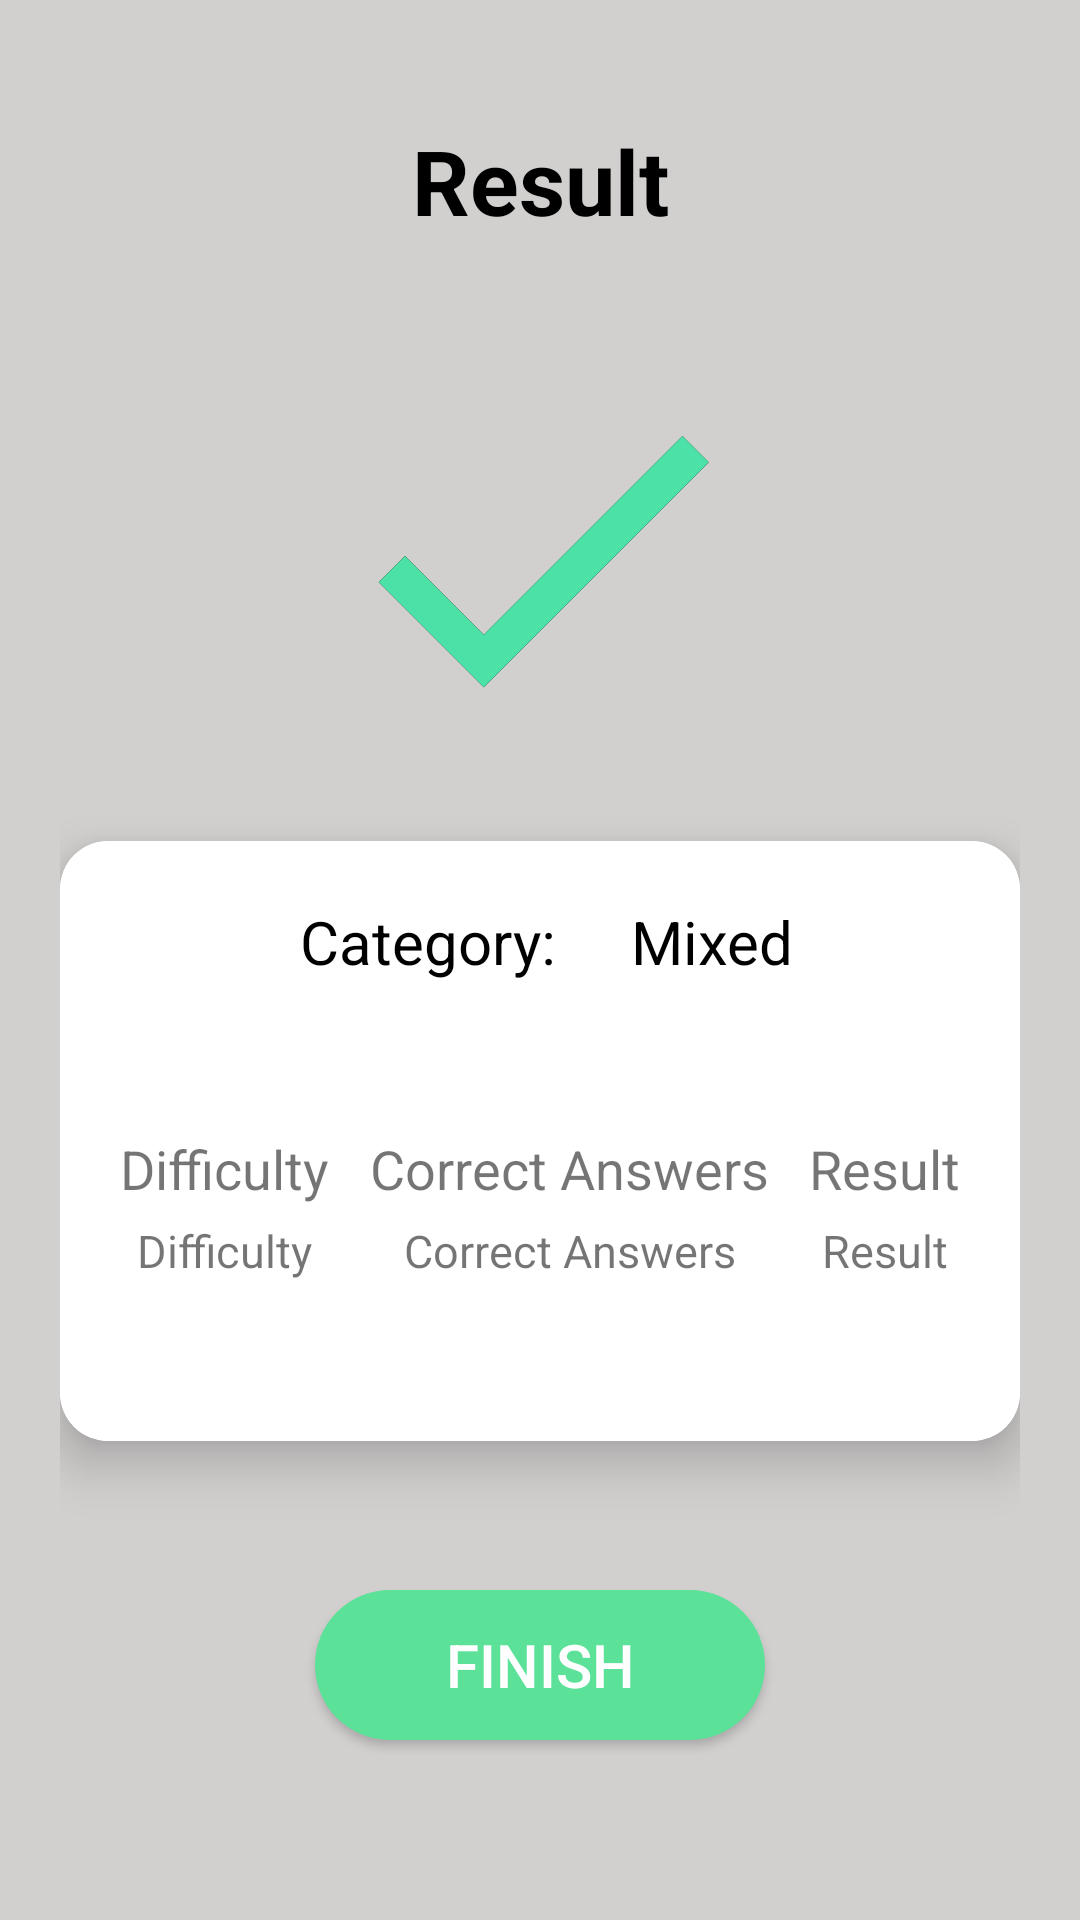

Produce the Android XML layout that renders to this screen, including the resource entries it uses.
<!-- AndroidManifest.xml: application theme AppTheme -->
<!-- res/layout/activity_result.xml -->
<?xml version="1.0" encoding="utf-8"?>
<androidx.constraintlayout.widget.ConstraintLayout xmlns:android="http://schemas.android.com/apk/res/android"
    xmlns:app="http://schemas.android.com/apk/res-auto"
    xmlns:tools="http://schemas.android.com/tools"
    android:layout_width="match_parent"
    android:layout_height="match_parent"
    android:padding="20dp"
    android:background="#D2CFCF"
    tools:context=".ui.result.ResultActivity">

    <TextView
        android:id="@+id/result_text"
        android:layout_width="wrap_content"
        android:layout_height="wrap_content"
        app:layout_constraintTop_toTopOf="parent"
        app:layout_constraintLeft_toLeftOf="parent"
        app:layout_constraintRight_toRightOf="parent"
        android:text="Result"
        android:gravity="center"
        android:layout_marginTop="20dp"
        android:textSize="30sp"
        android:textColor="@color/Black"
        android:textStyle="bold"/>

    <ImageView
        android:id="@+id/result_image"
        android:layout_width="150dp"
        android:layout_height="150dp"
        android:src="@drawable/ic_done"
        app:layout_constraintTop_toBottomOf="@+id/result_text"
        android:layout_marginTop="30dp"
        app:layout_constraintLeft_toLeftOf="parent"
        app:layout_constraintRight_toRightOf="parent" />


    <androidx.cardview.widget.CardView
        android:layout_marginTop="20dp"
        android:layout_width="match_parent"
        android:layout_height="200dp"
        app:cardCornerRadius="16dp"
        app:cardElevation="10dp"
        app:layout_constraintTop_toBottomOf="@id/result_image">

        <androidx.constraintlayout.widget.ConstraintLayout
            android:layout_width="match_parent"
            android:layout_height="match_parent"
            android:background="#FFFFFF"
            android:padding="20dp">

            <TextView
                android:id="@+id/result_text_category"
                android:layout_width="wrap_content"
                android:layout_height="wrap_content"
                app:layout_constraintTop_toTopOf="parent"
                app:layout_constraintLeft_toLeftOf="parent"
                app:layout_constraintRight_toRightOf="parent"
                android:layout_marginEnd="70dp"
                android:textColor="@color/Black"
                style="@style/text_style_result"
                android:text="Category: "/>

            <TextView
                android:id="@+id/result_text_mixed"
                android:layout_width="wrap_content"
                android:layout_height="wrap_content"
                app:layout_constraintTop_toTopOf="parent"
                android:layout_marginLeft="20dp"
                style="@style/text_style_result"
                android:textColor="@color/Black"
                app:layout_constraintLeft_toRightOf="@id/result_text_category"
                android:text="Mixed"/>

            <TextView
                android:id="@+id/result_text_difficulty"
                android:layout_width="wrap_content"
                android:layout_height="wrap_content"
                app:layout_constraintLeft_toLeftOf="parent"
                app:layout_constraintTop_toBottomOf="@+id/result_text_category"
                android:layout_marginTop="50dp"
                android:textSize="18sp"
                android:text="Difficulty"/>

            <TextView
                android:id="@+id/result_text_correct_answers"
                android:layout_width="wrap_content"
                android:layout_height="wrap_content"
                android:textSize="18sp"
                app:layout_constraintLeft_toRightOf="@+id/result_text_difficulty"
                app:layout_constraintRight_toLeftOf="@+id/result_text_result"
                app:layout_constraintTop_toBottomOf="@+id/result_text_category"
                android:layout_marginTop="50dp"
                android:text="Correct Answers"/>

            <TextView
                android:id="@+id/result_text_result"
                android:layout_width="wrap_content"
                android:layout_height="wrap_content"
                android:textSize="18sp"
                app:layout_constraintRight_toRightOf="parent"
                app:layout_constraintTop_toBottomOf="@+id/result_text_category"
                android:layout_marginTop="50dp"
                android:text="Result"/>

            <TextView
                android:id="@+id/result_difficulty"
                android:layout_width="wrap_content"
                android:layout_height="wrap_content"
                app:layout_constraintLeft_toLeftOf="@id/result_text_difficulty"
                app:layout_constraintRight_toRightOf="@id/result_text_difficulty"
                app:layout_constraintTop_toBottomOf="@+id/result_text_difficulty"
                android:layout_marginTop="5dp"
                android:textSize="15sp"
                android:text="Difficulty"/>

            <TextView
                android:id="@+id/result_correct_answers"
                android:layout_width="wrap_content"
                android:layout_height="wrap_content"
                android:textSize="15sp"
                app:layout_constraintLeft_toLeftOf="@+id/result_text_correct_answers"
                app:layout_constraintRight_toRightOf="@+id/result_text_correct_answers"
                app:layout_constraintTop_toBottomOf="@+id/result_text_difficulty"
                android:layout_marginTop="5dp"
                android:text="Correct Answers"/>

            <TextView
                android:id="@+id/result_result"
                android:layout_width="wrap_content"
                android:layout_height="wrap_content"
                android:textSize="15sp"
                app:layout_constraintLeft_toLeftOf="@id/result_text_result"
                app:layout_constraintRight_toRightOf="@id/result_text_result"
                app:layout_constraintTop_toBottomOf="@+id/result_text_difficulty"
                android:layout_marginTop="5dp"
                android:text="Result"/>


        </androidx.constraintlayout.widget.ConstraintLayout>

    </androidx.cardview.widget.CardView>

    <Button
        android:id="@+id/btn_result_finish"
        android:layout_width="150dp"
        android:layout_height="50dp"
        android:layout_marginBottom="40dp"
        android:background="@drawable/btn_finish"
        android:text="Finish"
        android:textColor="#FFFFFF"
        android:textSize="20dp"
        app:layout_constraintBottom_toBottomOf="parent"
        app:layout_constraintLeft_toLeftOf="parent"
        app:layout_constraintRight_toRightOf="parent" />



</androidx.constraintlayout.widget.ConstraintLayout>
<!-- resources referenced by this layout -->
<resources>
  <color name="Black">#000000</color>
  <!-- drawable btn_finish (drawable) -->
  <?xml version="1.0" encoding="UTF-8"?>
      <shape xmlns:android="http://schemas.android.com/apk/res/android">
  
      <corners android:radius="32dp"/>
  
      <solid android:color="#5BE198"/>
  
  </shape>
  <!-- drawable ic_done (drawable) -->
  <vector xmlns:android="http://schemas.android.com/apk/res/android"
      android:width="124dp"
      android:height="124dp"
      android:viewportWidth="124"
      android:viewportHeight="124">
      <path
          android:pathData="M46.5,83.7L24.8,62L17.566,69.233L46.5,98.167L108.5,36.167L101.266,28.933L46.5,83.7Z"
          android:fillColor="#000000"
          android:fillType="evenOdd"/>
      <group>
          <clip-path
              android:pathData="M46.5,83.7L24.8,62L17.566,69.233L46.5,98.167L108.5,36.167L101.266,28.933L46.5,83.7Z"
              android:fillType="evenOdd"/>
          <path
              android:pathData="M0,-0H124V124H0V-0Z"
              android:fillColor="#4CE2A7"
              android:fillType="evenOdd"/>
      </group>
  </vector>
  <style name="text_style_result">
          <item name="android:textColor">#6A6A67</item>
          <item name="android:textSize">20sp</item>
      </style>
  <style name="AppTheme" parent="Theme.AppCompat.Light.DarkActionBar">
          
          <item name="colorPrimary">@color/colorPrimary</item>
          <item name="colorPrimaryDark">@color/colorPrimaryDark</item>
          <item name="colorAccent">@color/colorAccent</item>
      </style>
  <color name="colorPrimary">#6200EE</color>
  <color name="colorPrimaryDark">#3700B3</color>
  <color name="colorAccent">#BE52F2</color>
</resources>
